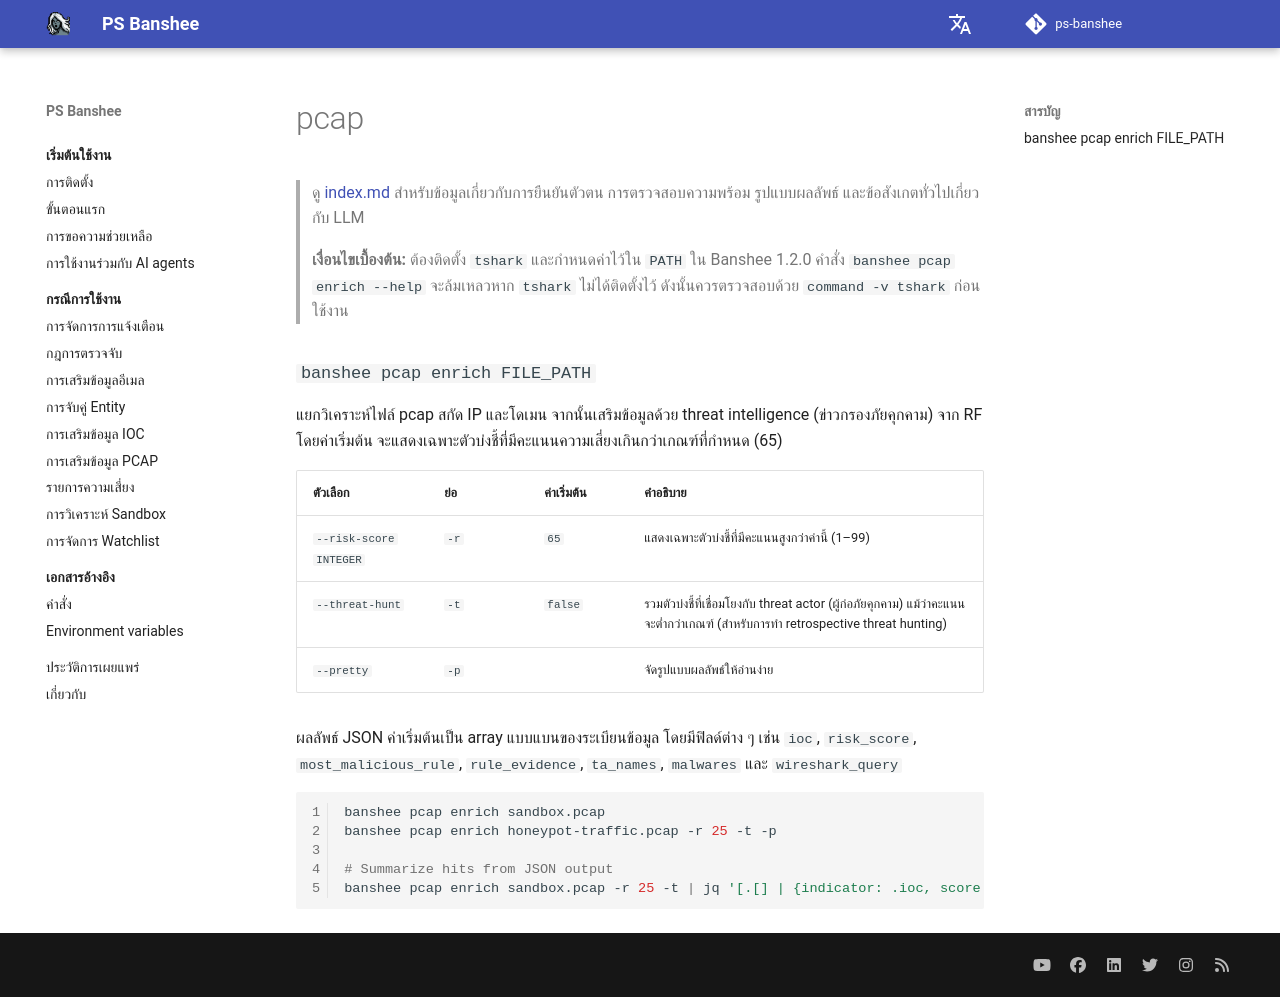

repository: RecordedFuture-ProfessionalServices/ps-banshee · page: th/knowledge-base/pcap/index.html · generator: mkdocs

# pcap

> ดู [index.md](index.md) สำหรับข้อมูลเกี่ยวกับการยืนยันตัวตน การตรวจสอบความพร้อม รูปแบบผลลัพธ์ และข้อสังเกตทั่วไปเกี่ยวกับ LLM

> **เงื่อนไขเบื้องต้น:** ต้องติดตั้ง `tshark` และกำหนดค่าไว้ใน `PATH` ใน Banshee 1.2.0 คำสั่ง `banshee pcap enrich --help` จะล้มเหลวหาก `tshark` ไม่ได้ติดตั้งไว้ ดังนั้นควรตรวจสอบด้วย `command -v tshark` ก่อนใช้งาน

### `banshee pcap enrich FILE_PATH`

แยกวิเคราะห์ไฟล์ pcap สกัด IP และโดเมน จากนั้นเสริมข้อมูลด้วย threat intelligence (ข่าวกรองภัยคุกคาม) จาก RF โดยค่าเริ่มต้น จะแสดงเฉพาะตัวบ่งชี้ที่มีคะแนนความเสี่ยงเกินกว่าเกณฑ์ที่กำหนด (65)

| ตัวเลือก | ย่อ | ค่าเริ่มต้น | คำอธิบาย |
|--------|-------|---------|-------------|
| `--risk-score INTEGER` | `-r` | `65` | แสดงเฉพาะตัวบ่งชี้ที่มีคะแนนสูงกว่าค่านี้ (1–99) |
| `--threat-hunt` | `-t` | `false` | รวมตัวบ่งชี้ที่เชื่อมโยงกับ threat actor (ผู้ก่อภัยคุกคาม) แม้ว่าคะแนนจะต่ำกว่าเกณฑ์ (สำหรับการทำ retrospective threat hunting) |
| `--pretty` | `-p` | | จัดรูปแบบผลลัพธ์ให้อ่านง่าย |

ผลลัพธ์ JSON ค่าเริ่มต้นเป็น array แบบแบนของระเบียนข้อมูล โดยมีฟิลด์ต่าง ๆ เช่น `ioc`, `risk_score`, `most_malicious_rule`, `rule_evidence`, `ta_names`, `malwares` และ `wireshark_query`

```bash
banshee pcap enrich sandbox.pcap
banshee pcap enrich honeypot-traffic.pcap -r 25 -t -p

# Summarize hits from JSON output
banshee pcap enrich sandbox.pcap -r 25 -t | jq '[.[] | {indicator: .ioc, score: .risk_score, top_rule: .most_malicious_rule, evidence_rules: [(.rule_evidence // [])[].rule]}] | sort_by(-.score)'
```
